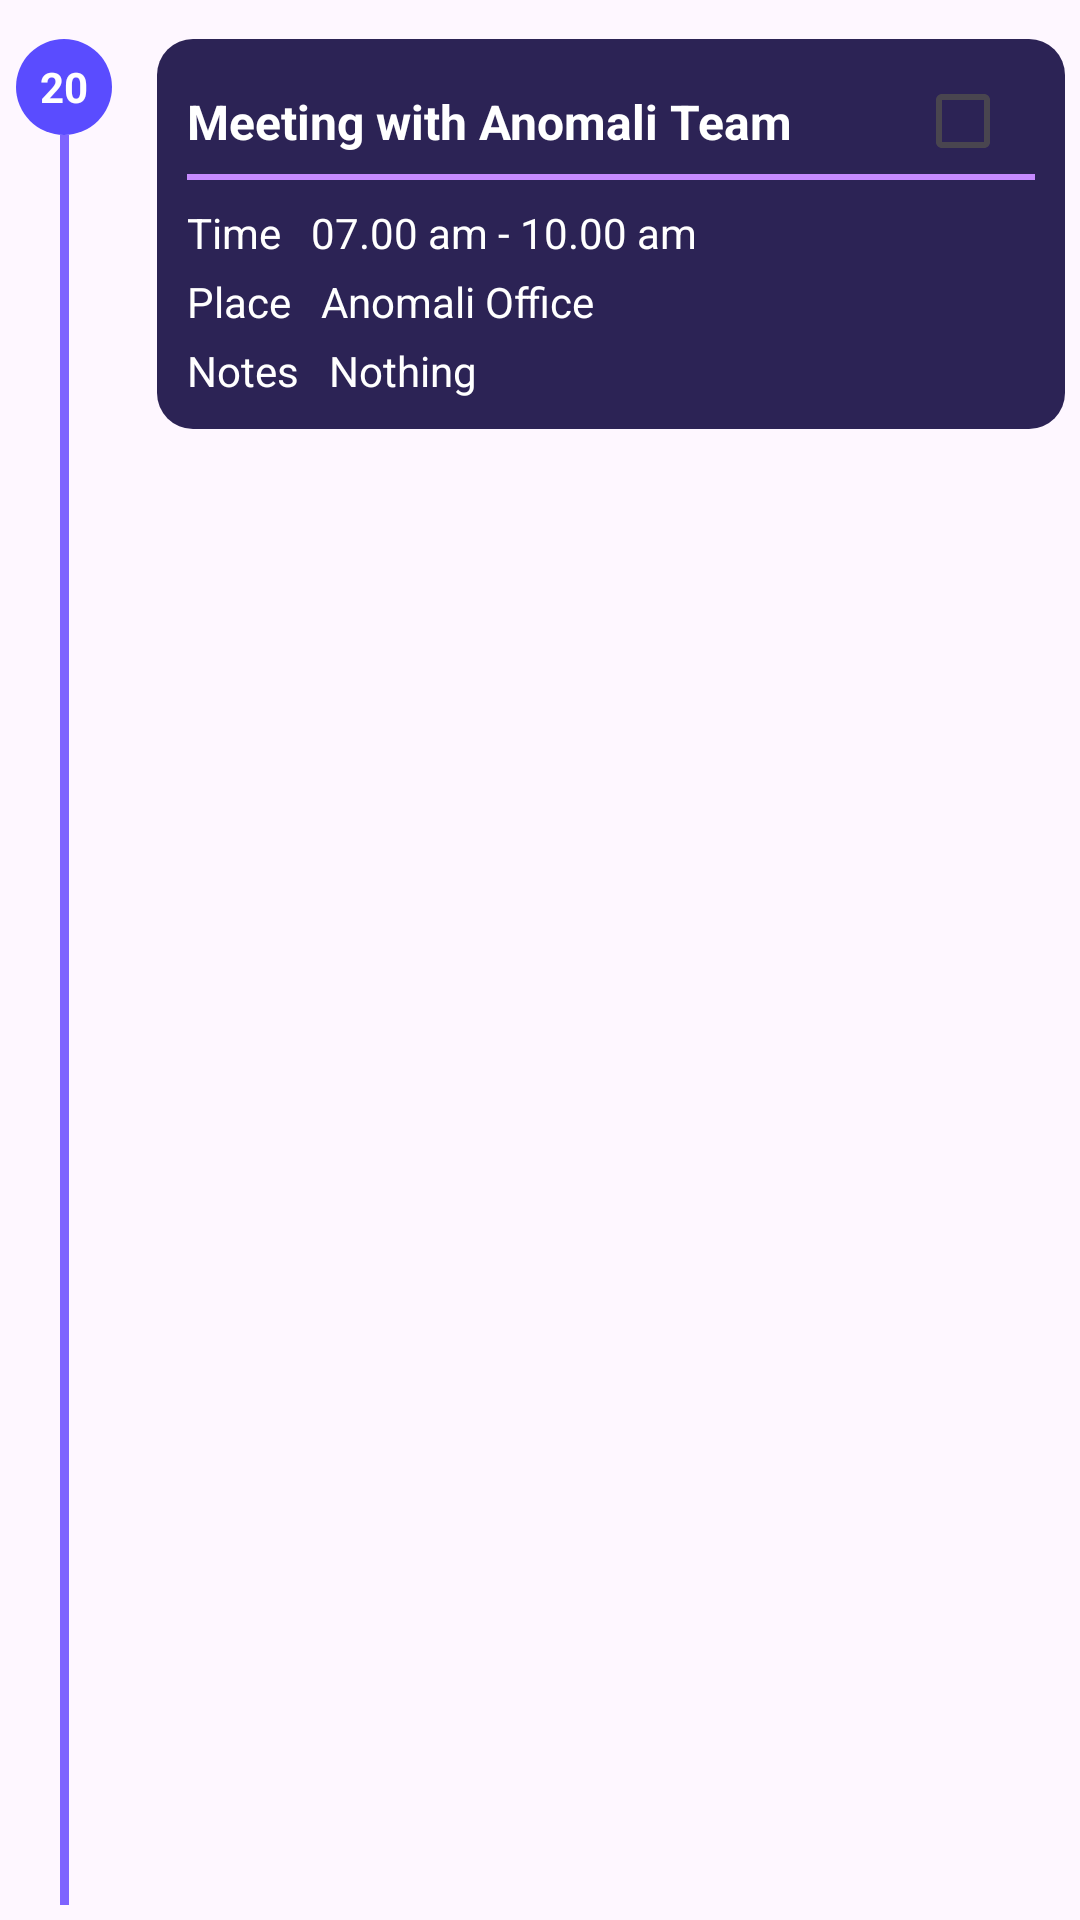

This screen was rendered from an Android layout file. Write that file and the resources it references.
<!-- AndroidManifest.xml: application theme Theme.BeOnTime -->
<!-- res/layout/layout_schedule_items.xml -->
<?xml version="1.0" encoding="utf-8"?>
<RelativeLayout xmlns:android="http://schemas.android.com/apk/res/android"
    android:layout_width="match_parent"
    android:layout_height="wrap_content"
    android:padding="5dp">

    
    <View
        android:id="@+id/timeline_line"
        android:layout_width="3dp"
        android:layout_height="wrap_content"
        android:layout_marginTop="40dp"
        android:layout_alignParentStart="true"
        android:layout_marginStart="15dp"
        android:background="#7E64FF" />

    
    <TextView
        android:id="@+id/date_circle"
        android:layout_width="32dp"
        android:layout_height="32dp"
        android:layout_alignStart="@id/timeline_line"
        android:layout_marginStart="-15dp"
        android:layout_marginTop="8dp"
        android:background="@drawable/bg_circle"
        android:gravity="center"
        android:text="20"
        android:textColor="#FFFFFF"
        android:textStyle="bold" />

    
    <LinearLayout
        android:id="@+id/event_container"
        android:layout_width="match_parent"
        android:layout_height="wrap_content"
        android:layout_marginTop="8dp"
        android:layout_toEndOf="@id/date_circle"
        android:orientation="vertical"
        android:layout_marginStart="15dp">

        
        <LinearLayout
            android:id="@+id/event_card"
            android:layout_width="match_parent"
            android:layout_height="wrap_content"
            android:orientation="vertical"
            android:background="@drawable/bg_event_card_checked"
            android:padding="10dp"
            android:layout_marginBottom="12dp">

            
            <LinearLayout
                android:layout_width="match_parent"
                android:orientation="horizontal"
                android:layout_height="wrap_content">

                <TextView
                    android:id="@+id/title"
                    android:layout_weight="1"
                    android:layout_width="0dp"
                    android:layout_height="wrap_content"
                    android:layout_gravity="center"
                    android:text="Meeting with Anomali Team"
                    android:textColor="#FFFFFF"
                    android:textSize="16sp"
                    android:textStyle="bold" />

                <CheckBox
                    android:id="@+id/checkbox"
                    android:layout_width="40dp"
                    android:layout_height="35dp"
                    android:buttonTint="#FFFFFF"
                    android:focusable="false"
                    android:focusableInTouchMode="false" />
            </LinearLayout>


            <View
                android:layout_width="match_parent"
                android:layout_height="2dp"
                android:background="#C68AFF"/>
            
            <TextView
                android:id="@+id/time"
                android:layout_width="wrap_content"
                android:layout_height="wrap_content"
                android:text="Time   07.00 am - 10.00 am"
                android:textColor="#FFFFFF"
                android:layout_marginTop="8dp" />

            
            <TextView
                android:id="@+id/place"
                android:layout_width="wrap_content"
                android:layout_height="wrap_content"
                android:text="Place   Anomali Office"
                android:textColor="#FFFFFF"
                android:layout_marginTop="4dp" />

            
            <TextView
                android:id="@+id/notes"
                android:layout_width="wrap_content"
                android:layout_height="wrap_content"
                android:text="Notes   Nothing"
                android:textColor="#FFFFFF"
                android:layout_marginTop="4dp" />
        </LinearLayout>

        
    </LinearLayout>
</RelativeLayout>
<!-- resources referenced by this layout -->
<resources>
  <!-- drawable bg_circle (drawable) -->
  <shape xmlns:android="http://schemas.android.com/apk/res/android"
      android:shape="oval">
      <solid android:color="#5A4CFF" />
  </shape>
  <!-- drawable bg_event_card_checked (drawable) -->
  <shape xmlns:android="http://schemas.android.com/apk/res/android">
      <solid android:color="#2C2355" />
      <corners android:radius="12dp" />
  </shape>
  <style name="Theme.BeOnTime" parent="Base.Theme.BeOnTime" />
  <style name="Base.Theme.BeOnTime" parent="Theme.Material3.DayNight.NoActionBar">
          
          
      </style>
</resources>
